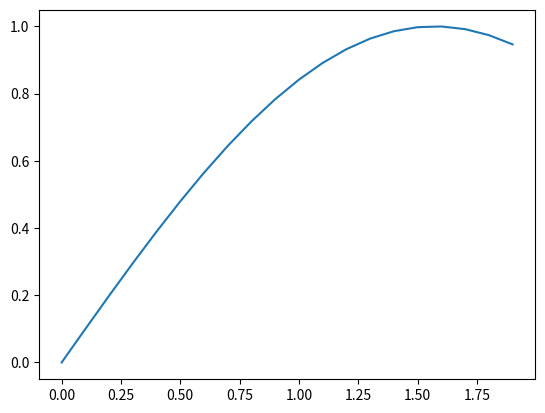

This figure's Python source:
import math
import numpy as np
from matplotlib import pyplot as plt

x = np.array(range(20))*0.1
y = np.zeros(len(x))
for i in range(len(x)):
    y[i] = math.sin(x[i])

plt.plot(x, y)
plt.show()
